Run: headless pygame with SDL's dummy video driver; simulated clock (each Clock.tick advances the game by its frame time, no real sleeping); random seed 0; keys injected as events and as key.get_pressed() state; no mouse input.
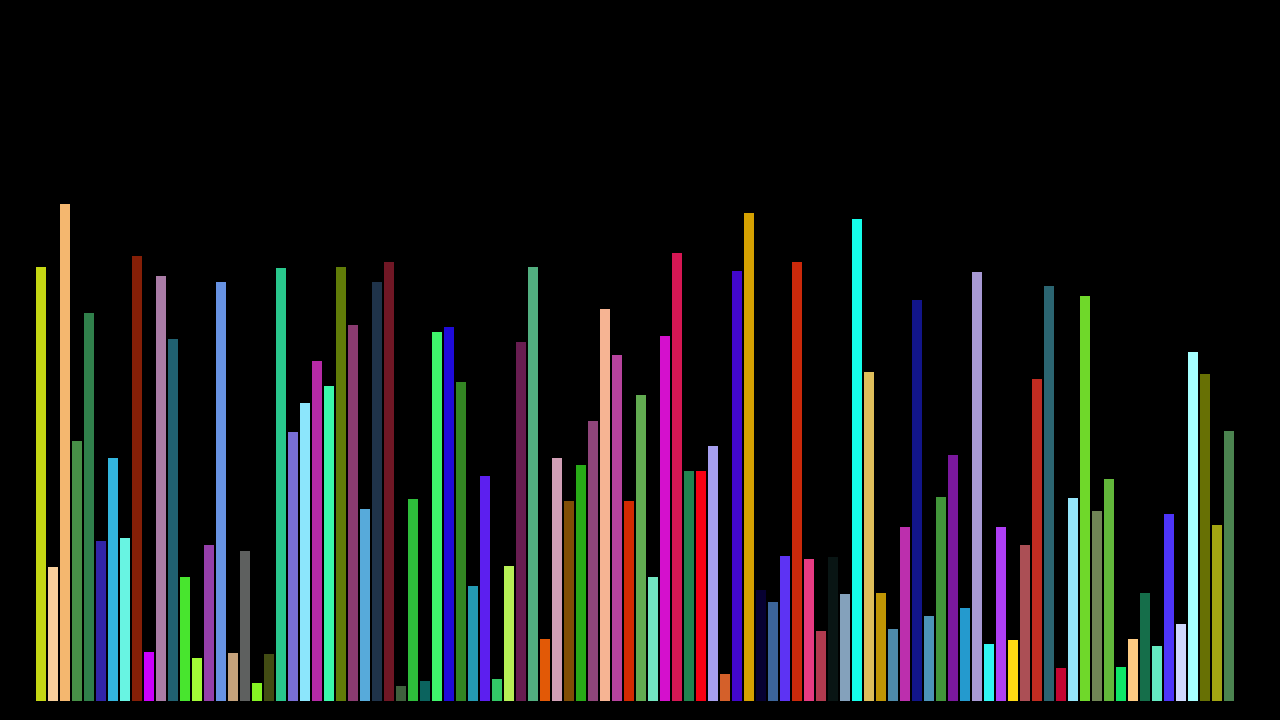
Frame 1 of 4 · flips 1–60 · no input
Frame 2 of 4 · flips 61–180 · tapped SPACE, RETURN · held RIGHT (→), D · screen unchanged from frame 1, image omitted
Frame 3 of 4 · flips 181–300 · held DOWN (↓), S · screen unchanged from frame 2, image omitted
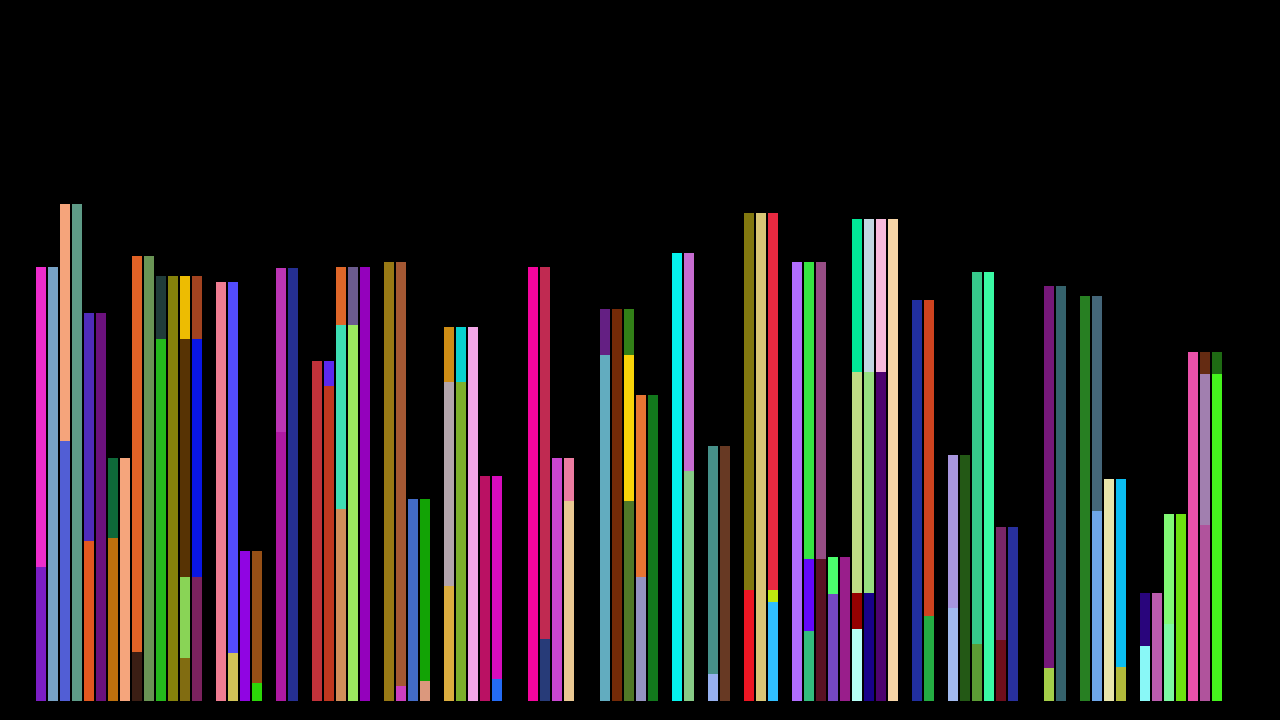
Frame 4 of 4 · flips 301–420 · held LEFT (←), A, UP (↑), W

The pygame program that drew these frames:

import pygame
import random
pygame.init()

(width, height) = (1280,720)
bg_color = (0,0,0)
screen = pygame.display.set_mode((width,height))
pygame.display.set_caption("Algorithm visualizer")
screen.fill(bg_color)

class bar:
    def __init__(self,value,x):
        self.val = value
        self.pos = x

    def draw(self):
        pygame.draw.line(screen, (random.randint(0,255),random.randint(0,255),random.randint(0,255)), (self.pos,700), (self.pos,700-self.val), 10)

    def move(self,dest):
        self.pos = dest
        self.draw()
    
def bar_switch(b1,b2):
    p1 = b1.pos
    p2 = b2.pos
    b1.move(p2)
    b2.move(p1)

tab = []
position = 40
for i in range(100):
    b = bar(random.randint(1,500),position)
    tab.append(b)
    tab[i].draw()
    position += 12

def rand():
    tab = []
    position = 40
    for i in range(100):
        b = bar(random.randint(1,500),position)
        tab.append(b)
        tab[i].draw()
        position += 12

def bubble(t):
    for i in range(len(t)):
        for n in range(len(t)-1-i):
            if t[n].val > t[n+1].val:
                bar_switch(t[n],t[n+1])
    return t

running = True
while running:
    pygame.display.flip()
    for event in pygame.event.get():
        if event.type == pygame.QUIT:
            running = False
            pygame.quit()
        if event.type == pygame.KEYDOWN:
            if event.key == pygame.K_w:
                screen.fill(bg_color)
                bubble(tab)
            elif event.key == pygame.K_x:
                screen.fill(bg_color)
                rand()
